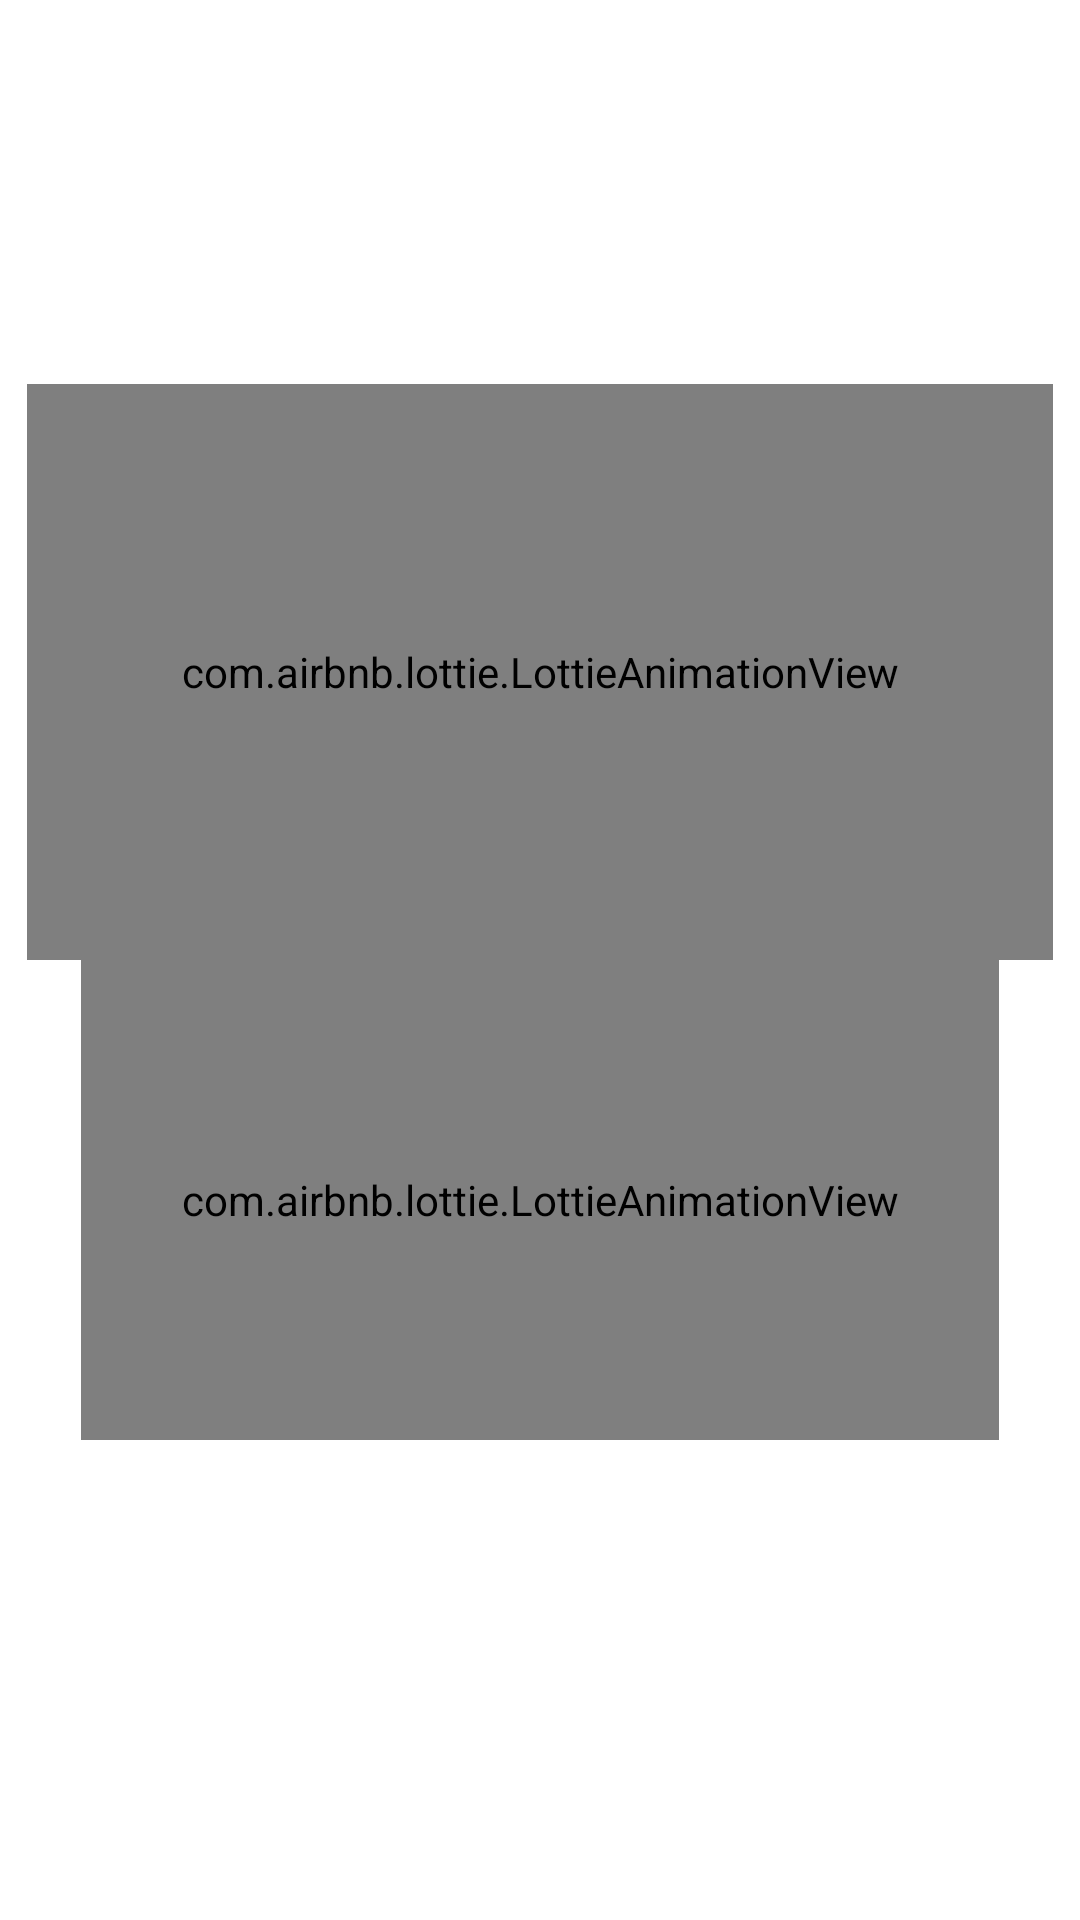

Here is an Android app screen rendered from its layout file. Give the layout XML and the strings, colors and styles it references.
<!-- AndroidManifest.xml: application theme Theme.VotingMachine20 -->
<!-- res/layout/activity_main.xml -->
<?xml version="1.0" encoding="utf-8"?>
<androidx.constraintlayout.widget.ConstraintLayout xmlns:android="http://schemas.android.com/apk/res/android"
    xmlns:app="http://schemas.android.com/apk/res-auto"
    xmlns:tools="http://schemas.android.com/tools"
    android:layout_width="match_parent"
    android:layout_height="match_parent"
    android:background="@color/white"
    tools:context=".MainActivity">


    <androidx.constraintlayout.widget.Guideline
        android:id="@+id/guideline11"
        android:layout_width="wrap_content"
        android:layout_height="wrap_content"
        android:orientation="horizontal"
        app:layout_constraintGuide_percent="0.2" />



    <com.airbnb.lottie.LottieAnimationView
        app:layout_constraintEnd_toEndOf="parent"
        app:layout_constraintStart_toStartOf="parent"
        app:layout_constraintTop_toTopOf="@id/guideline11"
        app:layout_constraintBottom_toBottomOf="@id/guideline8"
        android:layout_width="0dp"
        app:lottie_autoPlay="true"
        app:layout_constraintWidth_percent="0.95"
        app:lottie_loop="true"
        app:lottie_rawRes="@raw/splash_anim"
        android:layout_height="0dp"/>

    <androidx.constraintlayout.widget.Guideline
        android:id="@+id/guideline8"
        android:layout_width="wrap_content"
        android:layout_height="wrap_content"
        android:orientation="horizontal"
        app:layout_constraintGuide_percent="0.5" />

    <com.airbnb.lottie.LottieAnimationView
        app:layout_constraintEnd_toEndOf="parent"
        app:layout_constraintStart_toStartOf="parent"
        app:layout_constraintTop_toTopOf="@id/guideline8"
        app:layout_constraintBottom_toBottomOf="@id/guideline10"
        android:layout_width="0dp"
        app:lottie_autoPlay="true"
        app:layout_constraintWidth_percent="0.85"

        app:lottie_loop="true"
        app:lottie_rawRes="@raw/loading_plash_anim"
        android:layout_height="0dp"/>

    <androidx.constraintlayout.widget.Guideline
        android:id="@+id/guideline10"
        android:layout_width="wrap_content"
        android:layout_height="wrap_content"
        android:orientation="horizontal"
        app:layout_constraintGuide_percent="0.75" />



</androidx.constraintlayout.widget.ConstraintLayout>
<!-- resources referenced by this layout -->
<resources>
  <style name="Theme.VotingMachine20" parent="Theme.MaterialComponents.DayNight.NoActionBar">
          
          <item name="colorPrimary">@color/purple_500</item>
          <item name="colorPrimaryVariant">@color/purple_700</item>
          <item name="colorOnPrimary">@color/white</item>
          
          <item name="colorSecondary">@color/teal_200</item>
          <item name="colorSecondaryVariant">@color/teal_700</item>
          <item name="colorOnSecondary">@color/black</item>
          
          <item name="android:statusBarColor" tools:targetApi="l">?attr/colorPrimaryVariant</item>
          
      </style>
  <!-- not gathered from this repository: default colours our renderer supplied (Android Studio template values) -->
  <color name="purple_500">#FF6200EE</color>
  <color name="purple_700">#FF3700B3</color>
  <color name="teal_200">#FF03DAC5</color>
  <color name="teal_700">#FF018786</color>
  <color name="black">#FF000000</color>
  <color name="white">#FFFFFFFF</color>
</resources>
